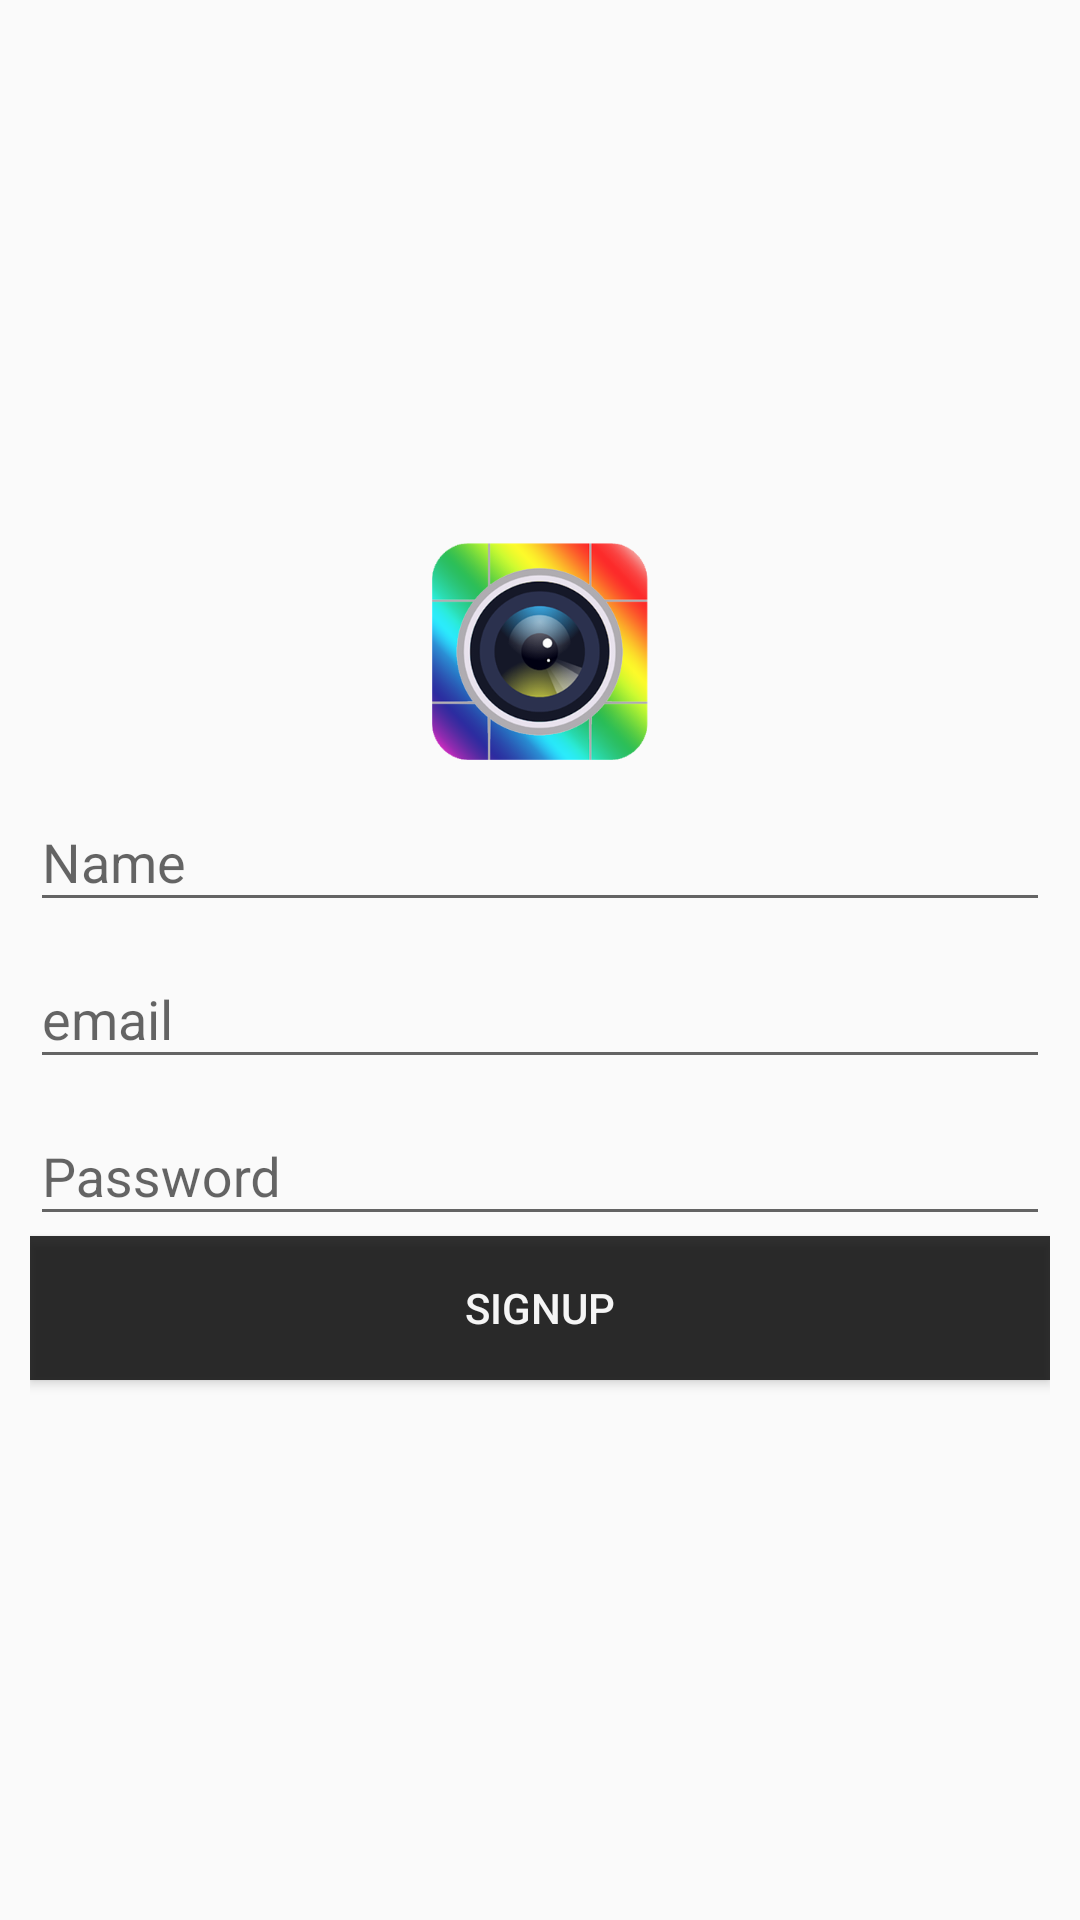

Android layout source for this screen:
<!-- AndroidManifest.xml: application theme Theme.AppCompat.Light.NoActionBar.FullScreen -->
<!-- res/layout/signup_fragment.xml -->
<?xml version="1.0" encoding="utf-8"?>
<LinearLayout xmlns:android="http://schemas.android.com/apk/res/android"
    xmlns:listbuddies="http://schemas.android.com/apk/res-auto"
    android:layout_width="match_parent"
    android:padding="10dp"
    android:gravity="center"
    android:background="@drawable/parallax"
    android:orientation="vertical"
    android:layout_height="match_parent">

    <ImageView
        android:src="@drawable/logo"
        android:layout_width="75dp"
        android:layout_gravity="center"
        android:id="@+id/profile"
        android:layout_height="75dp" />
    <android.support.design.widget.TextInputLayout
        android:layout_width="match_parent"
        android:layout_height="wrap_content">

        <EditText
            android:id="@+id/name"
            android:textColor="@color/whitesmoke"

            android:layout_width="match_parent"
            android:layout_height="wrap_content"
            android:hint="Name" />

    </android.support.design.widget.TextInputLayout>

    <android.support.design.widget.TextInputLayout
        android:layout_width="match_parent"
        android:layout_height="wrap_content">

    <EditText
        android:id="@+id/email"
        android:textColor="@color/whitesmoke"

        android:layout_width="match_parent"
        android:layout_height="wrap_content"
        android:hint="email" />
</android.support.design.widget.TextInputLayout>

    <android.support.design.widget.TextInputLayout
        android:layout_width="match_parent"
        android:layout_height="wrap_content">

    <EditText
        android:id="@+id/password"
        android:textColor="@color/whitesmoke"

        android:layout_width="match_parent"
        android:layout_height="wrap_content"
        android:hint="Password" />
</android.support.design.widget.TextInputLayout>
    <android.support.v7.widget.AppCompatButton
        android:layout_width="match_parent"
        android:layout_gravity="center"
        android:gravity="center"
        android:id="@+id/sighnup"
        android:text="SignUp"
        android:textColor="@color/whitesmoke"
        android:background="@color/transparent_black_eighty"
        android:layout_height="wrap_content" />
</LinearLayout>
<!-- resources referenced by this layout -->
<resources>
  <color name="transparent_black_eighty">#CC000000</color>
  <color name="whitesmoke">#f5f5f5</color>
  <!-- drawable logo: png bitmap (drawable-hdpi, 93563 bytes) -->
  <style name="Theme.AppCompat.Light.NoActionBar.FullScreen" parent="@style/Theme.AppCompat.Light">
          <item name="windowNoTitle">true</item>
          <item name="windowActionBar">false</item>
          <item name="android:windowFullscreen">true</item>
          <item name="android:windowContentOverlay">@null</item>
  
      </style>
</resources>
